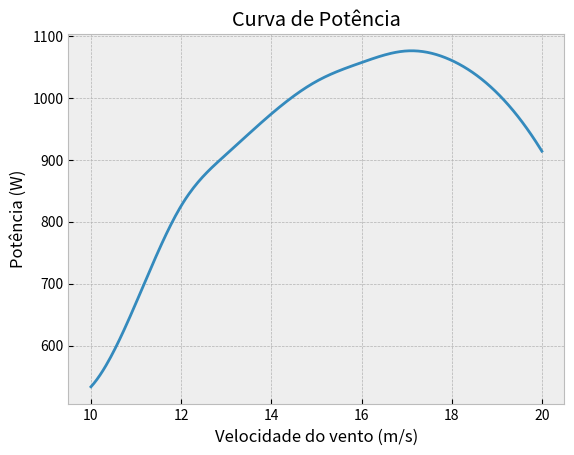

Write the Python code that produced this figure. (Note: this script raises an exception after producing the figure.)
import numpy
import math
from scipy.interpolate import interp1d
from scipy.optimize import fsolve
from scipy.interpolate import make_interp_spline, BSpline
import matplotlib.pyplot as plt

plt.style.use('bmh')

V = 0
omega = 0
dens_ar = 0
Vr = 0
Cl = 0
Cd = 0
sinb = 0
cosb = 0
r_loc = 0
gama_loc = 0
sigma_loc = 0


def main():

    helice1 = [[0.23, 0.16], [0.22, 0.17], [0.14, 0.06], [0.12, 0.06], [0.15, 0.08], [0.12, 0.08], [0.25, 0.14], [0.28, 0.08], [0.24, 0.14], [0.21, 0.15], [0.23, 0.17], [0.28, 0.1], [0.17, 0.18], [0.09, 0.16], [0.2, 0.16], [0.15, 0.19], [0.27, 0.18], [0.28, 0.07], [0.3, 0.12], [0.17, 0.17], [0.19, 0.2], [0.22, 0.19], [0.2, 0.2], [0.21, 0.16], [0.11, 0.19], [0.16, 0.18], [0.23, 0.16], [0.05, 0.15], [0.07, 0.09], [0.1, 0.14], [0.03, 0.16], [0.06, 0.12], [0.1, 0.19], [0.12, 0.15], [0.05, 0.2], [0.1, 0.19], [0.07, 0.14], [0.07, 0.16], [-0.01, 0.19], [-0.02, 0.16], [0.09, 0.19], [0.07, 0.18], [0.05, 0.18], [0.01, 0.1], [0.04, 0.18], [-0.03, 0.19], [-0.01, 0.18], [0.08, 0.19], [0.06, 0.19], [0.05, 0.07]]

    fitness_grafico_potencia(helice1)
    # print(fitness(helice1))


def fitness_grafico_potencia(helice):
    global V
    global omega
    global dens_ar

    V = 20  # velocidade do vento
    omega = 634.56
    omega = omega * math.pi / 30  # velocidade da rotação de rpm para radianos
    dens_ar = 1.225  # densidade do ar
    potencias_obtidas = []

    for vento in range(10, V + 1):
        potencia_maxima = torque(helice, vento)
        if potencia_maxima > 0:
            potencias_obtidas.append(torque(helice, vento))
        else:
            potencias_obtidas.append(0)

    T = numpy.array([i for i in range(10, V + 1)])
    xnew = numpy.linspace(T.min(), T.max(), 300)

    spl = make_interp_spline([i for i in range(10, V + 1)], potencias_obtidas, k=3)
    power_smooth = spl(xnew)
    plt.plot(xnew, power_smooth)
    plt.title("Curva de Potência")
    plt.ylabel("Potência (W)")
    plt.xlabel("Velocidade do vento (m/s)")
    fig1 = plt.gcf()
    plt.draw()
    fig1.savefig("graficos/curva_de_potencia")
    plt.show()

    return potencias_obtidas[-1]


def fitness(helice):
    global V
    global omega
    global dens_ar

    V = 12  # velocidade do vento
    Omega = 634.56
    omega = Omega * math.pi / 30  # velocidade da rotação de rpm para radianos
    dens_ar = 1.225  # densidade do ar

    potenciaMaxima = torque(helice, V)
    return potenciaMaxima


def torque(helice, V):
    global r_loc
    global sigma_loc
    global omega
    global gama_loc
    global Vr
    global sinb
    global cosb
    global Cl
    global Cd
    global dens_ar

    turbine_R = 0.752  # raio externo total da turbina
    turbine_r = 0.150  # raio menor do centro, do "hub"
    turbine_nsec = 50  # secções na qual dividiremos a pá
    turbine_nb = 3  # número de pás
    dr = (turbine_R - turbine_r) / (turbine_nsec - 1)  # calcular porção da turbina, tamanho
    alfa0 = 4.3 * math.pi / 180  # ângulo de ataque; quanto maior, maior a sustentação (até certo ponto); entre a\
    # linha de corda e o vento relativo médio

    r_loc = turbine_r
    vraio = r_loc
    T2 = 0

    for i in range(turbine_nsec):  # calculo dos esforços para cada secção

        betam = helice[i][0]
        sigma_loc = (turbine_nb * helice[i][1]) / (2 * math.pi * r_loc)
        gama_loc = betam + alfa0
        alnew = fsolve(movang, 0, V)
        dT = (helice[i][1]) * (Vr ** 2) * (Cl * sinb - Cd * cosb) * r_loc * dr  # calcula o torque da secção
        T2 = T2 + dT  # soma dos esforços para obter o torque total da pá, e consequentemente a potência

        vraio = vraio + dr
        r_loc = vraio

    T = ((turbine_nb * dens_ar) / 2) * T2
    VT = T * 0.65
    P = omega * VT  # ao multiplicar o torque total com omega, obtém-se a potência
    return P


def movang(al, V):
    global gama_loc
    global r_loc
    global sigma_loc
    global sinb
    global cosb
    global Cl
    global Cd
    global omega
    # global V
    global Vr

    Vt = omega * r_loc * (1 + al)
    Vr = numpy.sqrt(V * V + Vt * Vt)
    beta_n = numpy.arctan2(V, Vt)
    sinb = V / Vr
    cosb = Vt / Vr
    alfa = beta_n - gama_loc
    Cl, Cd = coeficiente3(alfa * 180 / math.pi)
    Cx = Cl * sinb - Cd * cosb

    return (sigma_loc * Cx / (4 * sinb * cosb)) - (al / (1 + al))


def coeficiente3(alfa):
    alfcl = [-100, -99, -98, -97, -96, -95, -94, -93, -92, -91, -90, -89, -88, -87,
             -86, -85, -84, -83, -82, -81, -80, -79, -78, -77, -76, -75, -74, -73,
             -72, -71, -70, -69, -68, -67, -66, -65, -64, -63, -62, -61, -60, -59,
             -58, -57, -56, -55, -54, -53, -52, -51, -50, -49, -48, -47, -46, -45,
             -44, -43, -42, -41, -40, -39, -38, -37, -36, -35, -34, -33, -32, -31,
             -30, -29, -28, -27, -26, -25, -24, -23, -22, -21, -20, -19, -18, -17,
             -16, -15, -14, -13, -12, -11, -10, -9, -8, -7, -6, -5, -4, -3, -2, -1,
             0, 1, 2, 3, 4, 5, 6, 7, 8, 9, 10, 11, 12, 13, 14, 15, 16, 17, 18, 19,
             20, 21, 22, 23, 24, 25, 26, 27, 28, 29, 30, 31, 32, 33, 34, 35, 36,
             37, 38, 39, 40, 41, 42, 43, 44, 45, 46, 47, 48, 49, 50, 51, 52, 53,
             54, 55, 56, 57, 58, 59, 60, 61, 62, 63, 64, 65, 66, 67, 68, 69, 70,
             71, 72, 73, 74, 75, 76, 77, 78, 79, 80, 81, 82, 83, 84, 85, 86, 87,
             88, 89, 90, 91, 92, 93, 94, 95, 96, 97, 98, 99, 100]

    vCd = [2.67325, 2.60541, 2.54955, 2.50378, 2.46621, 2.4368, 2.4163, 2.54573,
           2.5351, 2.53058, 3.3303, 3.32385, 3.32444, 3.33207, 3.19486, 3.21092,
           3.23346, 3.2632, 3.30115, 3.34874, 3.40787, 3.48132, 3.20274, 3.27807,
           3.37214, 3.13439, 3.23543, 3.03813, 3.16064, 2.99931, 3.11323, 2.93935,
           3.06754, 2.90794, 4.45573, 4.30893, 2.86227, 2.72519, 2.61061, 3.89052,
           3.79775, 3.72731, 3.71281, 3.62288, 3.54048, 3.17587, 3.10801, 3.1504,
           3.09545, 2.76322, 2.69254, 2.66428, 2.77313, 265.88517, 2.30827, 2.05748,
           2.00195, 1.74921, 1.69759, 1.59062, 1.51129, 1.35872, 1.30222, 1.23776,
           1.12469, 1.0591, 0.92169, 0.87545, 0.818, 0.77865, 0.69822, 0.62974,
           0.57499, 0.53524, 0.48189, 0.43464, 0.40046, 0.35818, 0.33021, 0.28745,
           0.26785, 0.23381, 0.20731, 0.18057, 0.16184, 0.14359, 0.12798, 0.11206,
           0.09789, 0.08584, 0.07528, 0.06591, 0.02518, 0.02243, 0.02087, 0.0195,
           0.01924, 0.01869, 0.01825, 0.01834, 0.01812, 0.01834, 0.01825, 0.01869,
           0.01924, 0.0195, 0.02087, 0.02243, 0.02518, 0.06591, 0.07528, 0.08584,
           0.09789, 0.11206, 0.12798, 0.14359, 0.16184, 0.18057, 0.20731, 0.23381,
           0.26785, 0.28745, 0.33021, 0.35818, 0.40046, 0.43464, 0.48189, 0.53524,
           0.57499, 0.62974, 0.69822, 0.77865, 0.818, 0.87545, 0.92169, 1.0591,
           1.12469, 1.23776, 1.30222, 1.35872, 1.51129, 1.59062, 1.69759, 1.74921,
           2.00195, 2.05748, 2.30827, 265.88517, 2.77313, 2.66428, 2.69254, 2.76322,
           3.09545, 3.1504, 3.10801, 3.17587, 3.54048, 3.62288, 3.71281, 3.72731,
           3.79775, 3.89052, 2.61061, 2.72519, 2.86227, 4.30893, 4.45573, 2.90794,
           3.06754, 2.93935, 3.11323, 2.99931, 3.16064, 3.03813, 3.23543, 3.13439,
           3.37214, 3.27807, 3.20274, 3.48132, 3.40787, 3.34874, 3.30115, 3.2632,
           3.23346, 3.21092, 3.19486, 3.33207, 3.32444, 3.32385, 2.53362, 2.53058,
           2.5351, 2.54573, 2.4163, 2.4368, 2.46621, 2.50378, 2.54955, 2.60541,
           2.67325]

    vCl = [-0.078, -0.077, -0.077, -0.076, -0.076, -0.076, -0.075, -0.075, -0.075,
           -0.075, -0.066, -0.066, -0.066, -0.066, -0.066, -0.067, -0.067, -0.067,
           -0.068, -0.068, -0.069, -0.07, -0.07, -0.071, -0.072, -0.073, -0.074,
           -0.075, -0.077, -0.078, -0.079, -0.081, -0.083, -0.084, -0.086, -0.088,
           -0.091, -0.093, -0.095, -0.098, -0.101, -0.104, -0.107, -0.111, -0.115,
           -0.119, -0.123, -0.128, -0.133, -0.139, -0.145, -0.151, -0.158, -0.165,
           -0.174, -0.182, -0.192, -0.202, -0.213, -0.225, -0.238, -0.253, -0.269,
           -0.286, -0.304, -0.325, -0.347, -0.372, -0.399, -0.428, -0.46, -0.494,
           -0.532, -0.573, -0.617, -0.664, -0.713, -0.765, -0.818, -0.87, -0.911,
           -0.945, -0.975, -0.998, -1.013, -1.018, -1.013, -0.996, -0.967, -0.926,
           -0.875, -0.813, -0.886, -0.807, -0.705, -0.593, -0.478, -0.36, -0.24,
           -0.12, 0, 0.12, 0.24, 0.36, 0.478, 0.593, 0.705, 0.807, 0.886, 0.813,
           0.875, 0.926, 0.967, 0.996, 1.013, 1.018, 1.013, 0.998, 0.975, 0.945,
           0.911, 0.87, 0.818, 0.765, 0.713, 0.664, 0.617, 0.573, 0.532, 0.494,
           0.46, 0.428, 0.399, 0.372, 0.347, 0.325, 0.304, 0.286, 0.269, 0.253,
           0.238, 0.225, 0.213, 0.202, 0.192, 0.182, 0.174, 0.165, 0.158, 0.151,
           0.145, 0.139, 0.133, 0.128, 0.123, 0.119, 0.115, 0.111, 0.107, 0.104,
           0.101, 0.098, 0.095, 0.093, 0.091, 0.088, 0.086, 0.084, 0.083, 0.081,
           0.079, 0.078, 0.077, 0.075, 0.074, 0.073, 0.072, 0.071, 0.07, 0.07,
           0.069, 0.068, 0.068, 0.067, 0.067, 0.067, 0.066, 0.066, 0.066, 0.066,
           0.075, 0.075, 0.075, 0.075, 0.075, 0.076, 0.076, 0.076, 0.077, 0.077,
           0.078]

    Cd = interp1d(alfcl, vCd, fill_value="extrapolate")(alfa)
    Cl = interp1d(alfcl, vCl, fill_value="extrapolate")(alfa)

    return Cl * .8, Cd * .8


if __name__ == "__main__":
    main()

